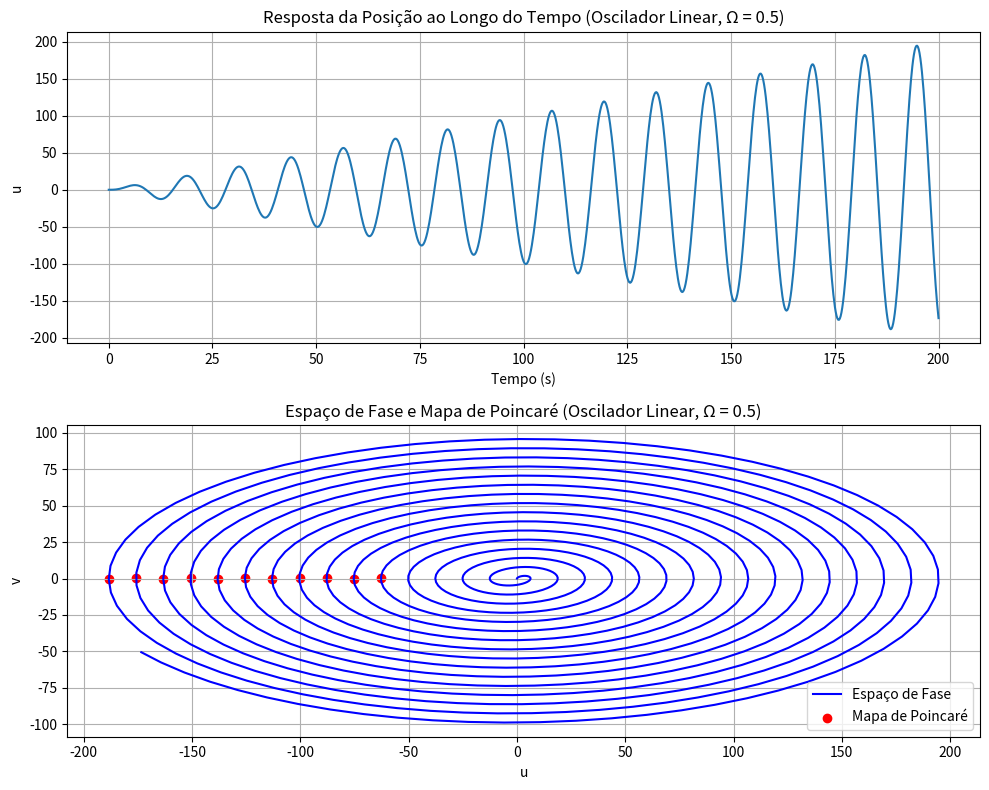
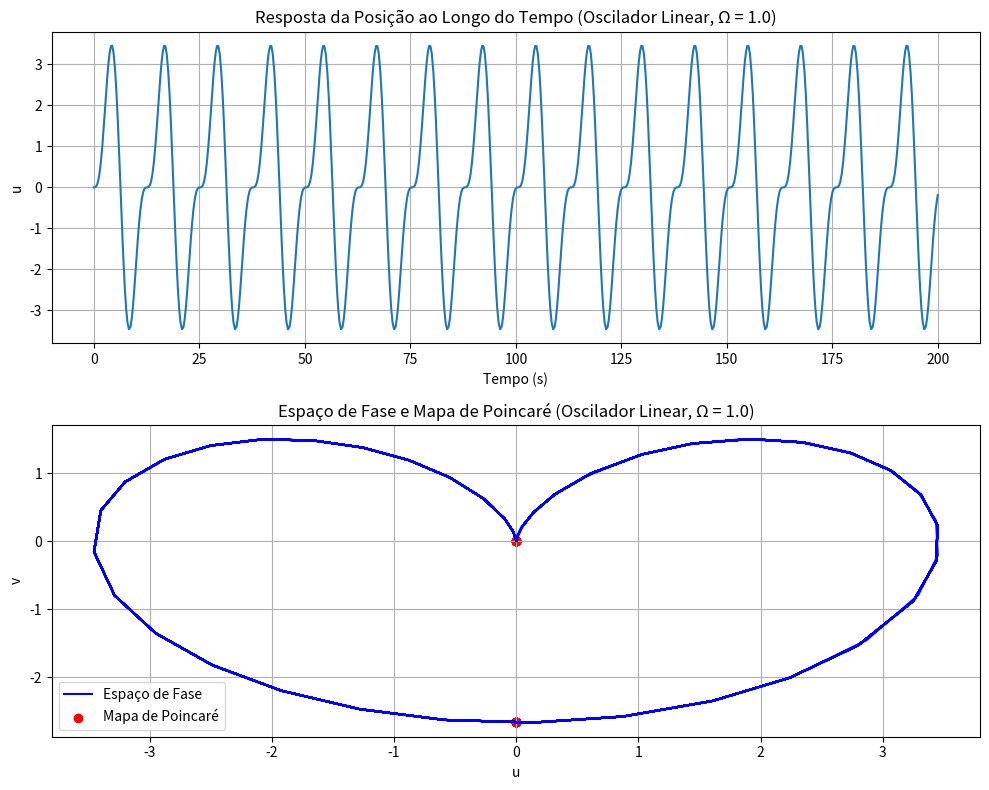
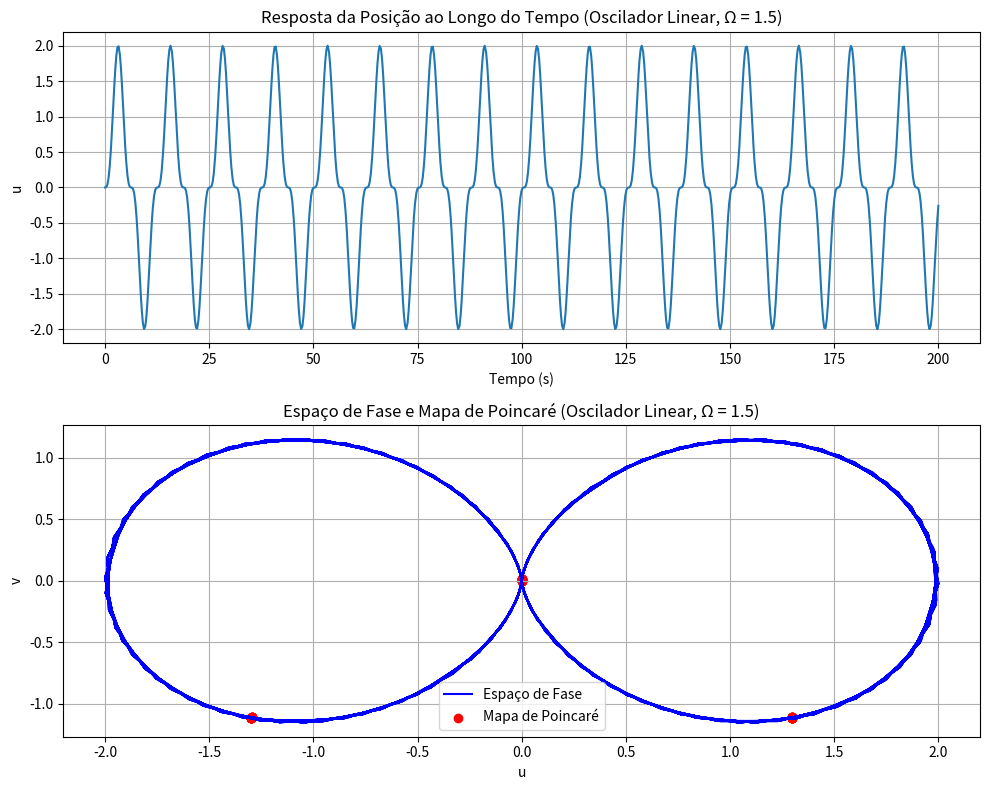

Python code for these plots, in order:
#Questão 2 (Oscilador linear não amortecido)

import numpy as np
import matplotlib.pyplot as plt

# ==============================
# Método de integração DOPRI45
# ==============================
def dopri45_step(f, t, y, h):
    """Um passo do método Dormand-Prince 4(5)."""
    # Coeficientes Butcher (Dormand-Prince)
    c2, c3, c4, c5, c6 = 1/5, 3/10, 4/5, 8/9, 1.0
    a21 = 1/5
    a31, a32 = 3/40, 9/40
    a41, a42, a43 = 44/45, -56/15, 32/9
    a51, a52, a53, a54 = 19372/6561, -25360/2187, 64448/6561, -212/729
    a61, a62, a63, a64, a65 = 9017/3168, -355/33, 46732/5247, 49/176, -5103/18656
    a71, a72, a73, a74, a75, a76 = (35/384, 0, 500/1113, 125/192,
                                    -2187/6784, 11/84)

    # Coeficientes solução ordem 5
    b = np.array([35/384, 0, 500/1113, 125/192,
                  -2187/6784, 11/84, 0])
    # Coeficientes solução ordem 4 (erro)
    b_star = np.array([5179/57600, 0, 7571/16695, 393/640,
                       -92097/339200, 187/2100, 1/40])

    # Estágios
    k1 = f(t, y)
    k2 = f(t + c2*h, y + h*a21*k1)
    k3 = f(t + c3*h, y + h*(a31*k1 + a32*k2))
    k4 = f(t + c4*h, y + h*(a41*k1 + a42*k2 + a43*k3))
    k5 = f(t + c5*h, y + h*(a51*k1 + a52*k2 + a53*k3 + a54*k4))
    k6 = f(t + c6*h, y + h*(a61*k1 + a62*k2 + a63*k3 + a64*k4 + a65*k5))
    k7 = f(t + h,    y + h*(a71*k1 + a72*k2 + a73*k3 + a74*k4 + a75*k5 + a76*k6))

    ks = np.array([k1, k2, k3, k4, k5, k6, k7])

    # Ordem 5
    y_next = y + h * np.dot(b, ks)
    # Ordem 4
    y_next_4 = y + h * np.dot(b_star, ks)

    # Estimativa de erro
    err = np.linalg.norm(y_next - y_next_4, ord=np.inf)

    return y_next, err


def dopri45(f, y0, t_span, h_init=0.01, tol=1e-6):
    """Integrador DOPRI45 adaptativo."""
    t0, tf = t_span
    t = t0
    y = y0.copy()
    h = h_init

    T = [t]
    Y = [y]

    while t < tf:
        if t + h > tf:
            h = tf - t

        y_next, err = dopri45_step(f, t, y, h)

        # Aceita passo se erro pequeno
        if err < tol:
            t += h
            y = y_next
            T.append(t)
            Y.append(y)

        # Controle de passo
        if err == 0:
            s = 2
        else:
            s = 0.9 * (tol / err) ** 0.25
        h = h * min(max(s, 0.2), 5.0)

    return np.array(T), np.array(Y).T

# ==============================
# Sistema: Oscilador linear forçado sem amortecimento
# ==============================
def sistema_linear(t, y, omega_n, gamma, Omega):
    u, v = y
    du_dt = v
    dv_dt = -omega_n**2 * u + gamma * np.sin(Omega * t)
    return np.array([du_dt, dv_dt])

# ==============================
# Mapa de Poincaré
# ==============================
def mapa_de_poincare(t, y, Omega, n_transientes=5):
    """Calcula os pontos do mapa de Poincaré com interpolação linear."""
    T = 2 * np.pi / Omega
    poincare_points = []

    # momentos exatos após descartar transientes
    t_poincare = np.arange(n_transientes * T, t[-1], T)

    for tp in t_poincare:
        idx = np.searchsorted(t, tp) - 1
        if idx < 0 or idx >= len(t) - 1:
            continue

        # interpolação linear
        t1, t2 = t[idx], t[idx + 1]
        y1, y2 = y[:, idx], y[:, idx + 1]
        alpha = (tp - t1) / (t2 - t1)
        y_interp = y1 + alpha * (y2 - y1)
        poincare_points.append(y_interp)

    return np.array(poincare_points).T if poincare_points else np.empty((2, 0))

# ==============================
# Parâmetros
# ==============================
omega_n = 0.5    # frequência natural
gamma = 1.0      # amplitude da força externa
Omega_values = [0.5, 1.0, 1.5]

# Condições iniciais
u0 = 0.0
v0 = 0.0
y0 = np.array([u0, v0])

# Tempo de simulação
t_final = 200.0

# ==============================
# Simulação e plots
# ==============================
for Omega in Omega_values:
    f = lambda t, y: sistema_linear(t, y, omega_n, gamma, Omega)

    t_span = (0.0, t_final)
    t, Y = dopri45(f, y0, t_span, h_init=0.01, tol=1e-6)

    plt.figure(figsize=(10, 8))

    # Resposta temporal
    plt.subplot(2, 1, 1)
    plt.plot(t, Y[0, :])
    plt.title(f'Resposta da Posição ao Longo do Tempo (Oscilador Linear, Ω = {Omega})')
    plt.xlabel('Tempo (s)')
    plt.ylabel('u')
    plt.grid(True)

    # Espaço de fase + Poincaré
    plt.subplot(2, 1, 2)
    plt.plot(Y[0, :], Y[1, :], 'b', label='Espaço de Fase')
    poincare_points = mapa_de_poincare(t, Y, Omega)

    if poincare_points.size > 0:
        plt.scatter(poincare_points[0, :], poincare_points[1, :],
                    color='red', marker='o', label='Mapa de Poincaré')

    plt.title(f'Espaço de Fase e Mapa de Poincaré (Oscilador Linear, Ω = {Omega})')
    plt.xlabel('u')
    plt.ylabel('v')
    plt.legend()
    plt.grid(True)

    plt.tight_layout()

plt.show()